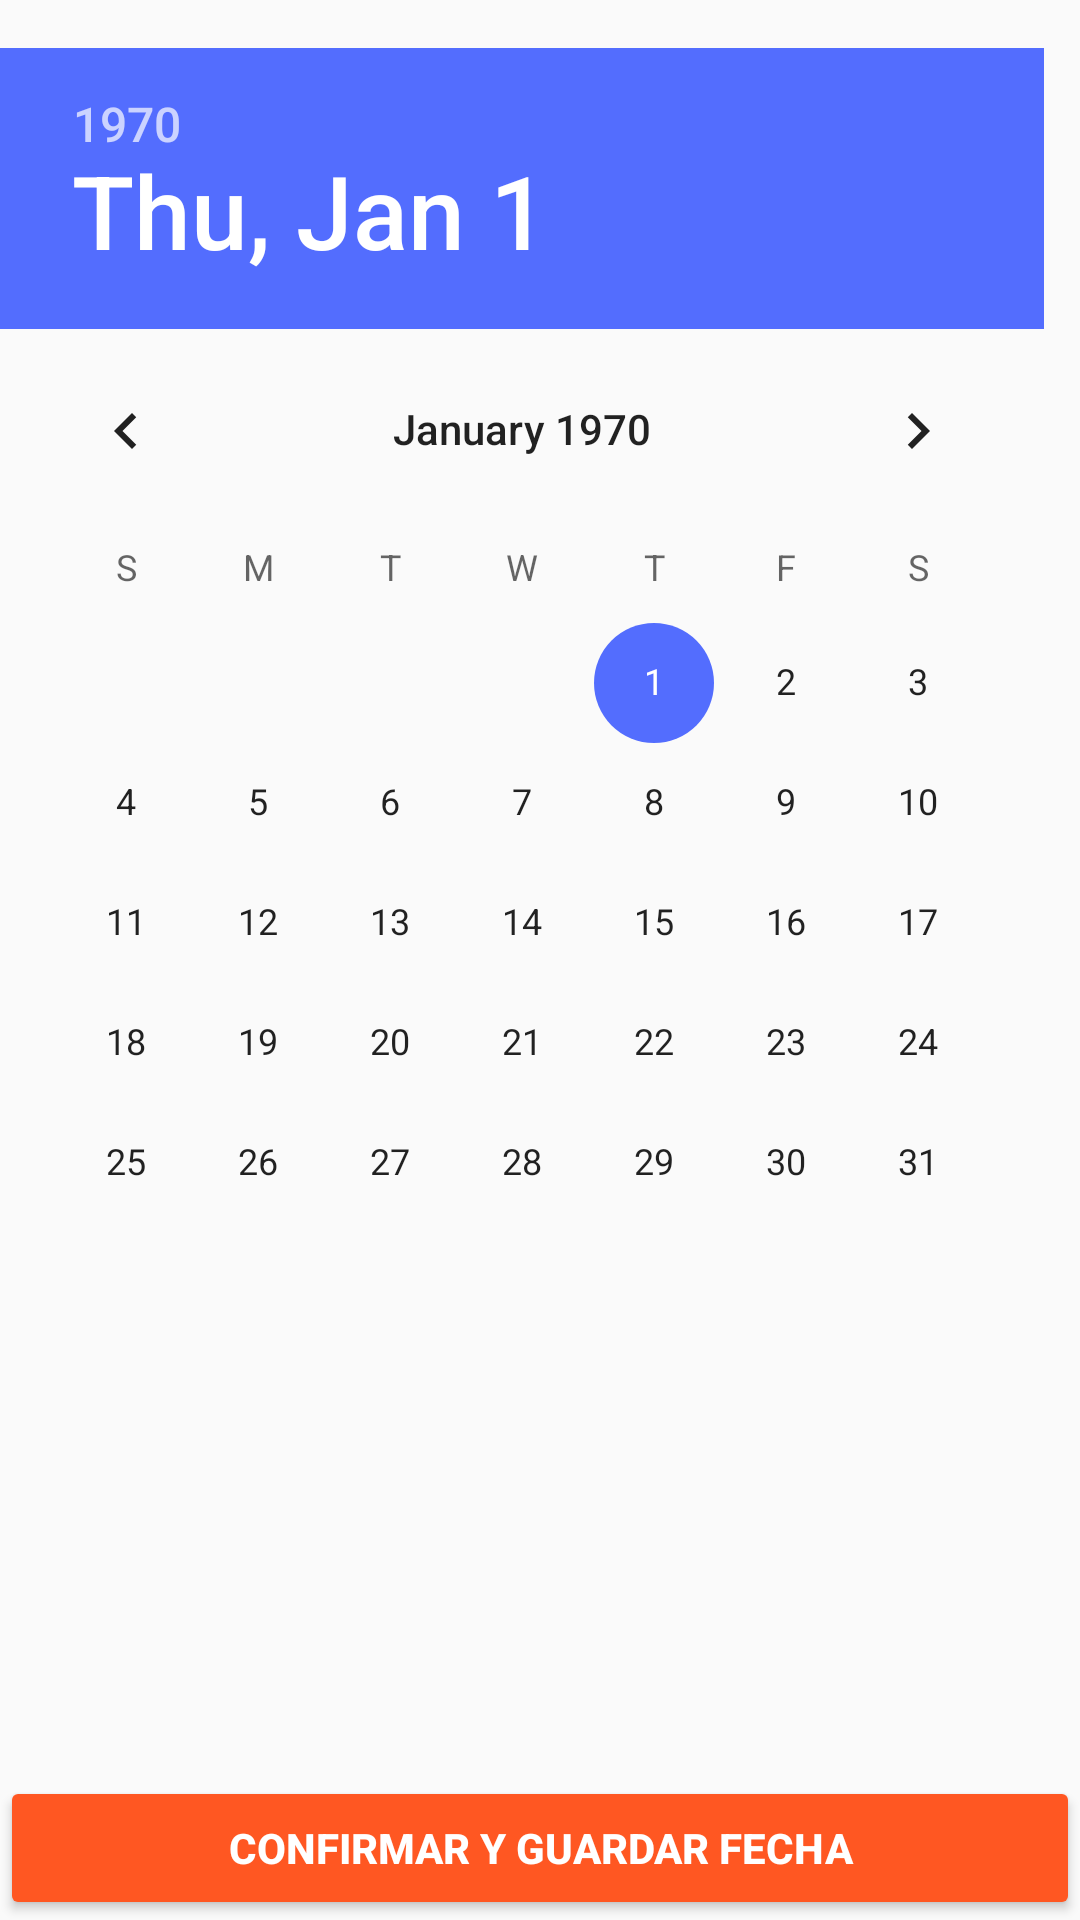

Reconstruct the res/layout file that produces this screen, plus the resources it refers to.
<!-- AndroidManifest.xml: application theme AppTheme -->
<!-- res/layout/nacimiento_fecha.xml -->
<?xml version="1.0" encoding="utf-8"?>
<RelativeLayout xmlns:android="http://schemas.android.com/apk/res/android"
    xmlns:tools="http://schemas.android.com/tools"
    android:layout_width="match_parent"
    android:layout_height="match_parent"
    android:paddingTop="@dimen/activity_vertical_margin"
    tools:context="com.example.tareacurso3sem2lb.FechaNacimiento">

    <DatePicker
        android:layout_width="wrap_content"
        android:layout_height="wrap_content"
        android:id="@+id/dateContacto">

    </DatePicker>

    <Button
        android:layout_width="match_parent"
        android:layout_height="wrap_content"
        android:id="@+id/botonGuardar"
        android:layout_alignParentBottom="true"
        android:layout_alignParentLeft="true"
        android:layout_alignParentStart="true"
        android:text="@string/guardar_fecha"
        android:textStyle="bold"
        android:theme="@style/BotonSiguiente"
        android:onClick="presionarBotonGuardar"/>

</RelativeLayout>
<!-- resources referenced by this layout -->
<resources>
  <dimen name="activity_vertical_margin">16dp</dimen>
  <string name="guardar_fecha">CONFIRMAR Y GUARDAR FECHA</string>
  <style name="BotonSiguiente" parent="Theme.AppCompat.Light">
          
          <item name="colorButtonNormal">@color/colorPrimary</item>
          <item name="colorControlHighlight">@color/colorControl</item>
          <item name="android:textColor">@color/colorBlanco</item>
      </style>
  <style name="AppTheme" parent="Theme.AppCompat.Light.DarkActionBar">
          
          <item name="colorPrimary">@color/colorPrimary</item>
          <item name="colorPrimaryDark">@color/colorPrimaryDark</item>
          <item name="colorAccent">@color/colorAccent</item>
      </style>
  <color name="colorPrimary">#FF5722</color>
  <color name="colorControl">#FF5722</color>
  <color name="colorBlanco">#FFFFFF</color>
  <color name="colorPrimaryDark">#E64A19</color>
  <color name="colorAccent">#536DFE</color>
</resources>
